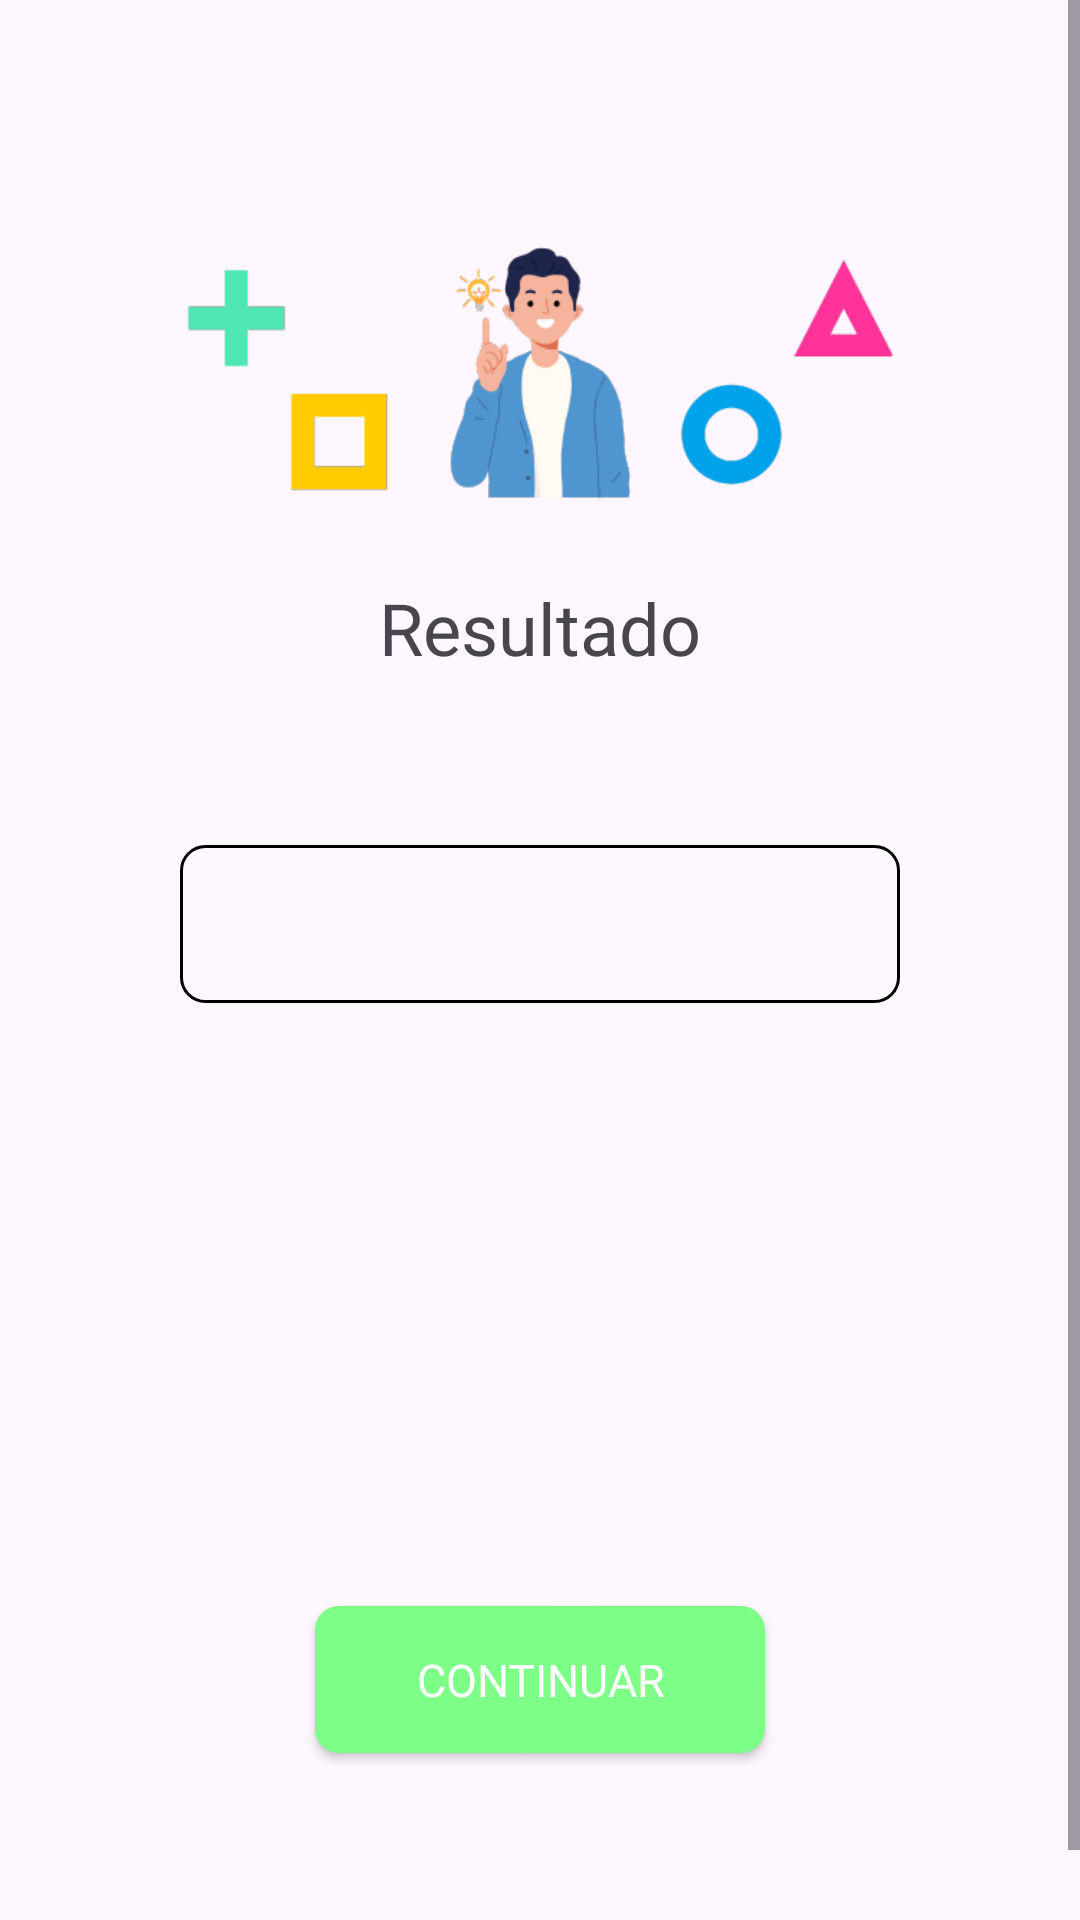

Reconstruct the res/layout file that produces this screen, plus the resources it refers to.
<!-- AndroidManifest.xml: application theme Theme.Grupo03QuizMania -->
<!-- res/layout/activity_resultado_pregunta.xml -->
<?xml version="1.0" encoding="utf-8"?>
<ScrollView xmlns:android="http://schemas.android.com/apk/res/android"
    android:layout_width="match_parent"
    android:layout_height="match_parent"
    android:fillViewport="true">

    <LinearLayout
        xmlns:app="http://schemas.android.com/apk/res-auto"
        xmlns:tools="http://schemas.android.com/tools"
        android:id="@+id/main"
        android:layout_width="match_parent"
        android:layout_height="wrap_content"
        android:orientation="vertical"
        android:padding="50dp"
        tools:context=".ResultadoPreguntaActivity">

        <LinearLayout
            android:layout_width="match_parent"
            android:layout_height="match_parent"
            android:layout_margin="10dp"
            android:gravity="center"
            android:orientation="vertical"
            tools:ignore="UselessParent">

            <ImageView
                android:id="@+id/imageView2"
                android:layout_width="match_parent"
                android:layout_height="133dp"
                android:contentDescription="@string/txt_banner_pregunta"
                app:srcCompat="@drawable/banner_resultado" />

            <TextView
                android:id="@+id/tvResultado"
                android:layout_width="wrap_content"
                android:layout_height="wrap_content"
                android:textSize="24sp"
                android:fontFamily="@font/montserrat_bold"
                android:layout_marginBottom="16dp"
                android:text="@string/txt_resultado"
                android:layout_gravity="center_horizontal"/>

            <TextView
                android:id="@+id/tvPuntuacion"
                android:layout_width="match_parent"
                android:layout_height="wrap_content"
                android:fontFamily="@font/montserrat_bold"
                android:paddingTop="10dp"
                android:paddingBottom="10dp"
                android:text=""
                android:textAlignment="center"
                android:textSize="15sp"
                android:textStyle="bold" />

            <TextView
                android:id="@+id/tvExplicacion"
                android:layout_width="match_parent"
                android:layout_height="wrap_content"
                android:fontFamily="@font/montserrat_regular"
                android:padding="15dp"
                android:textAlignment="center"
                android:textSize="17sp"
                android:text=""
                android:background="@drawable/box_style_pregunta"
                app:backgroundTint="@null"
                tools:ignore="HardcodedText" />
            <androidx.constraintlayout.widget.ConstraintLayout
                android:layout_width="match_parent"
                android:layout_height="250dp"
                android:layout_margin="10dp">

                <Button
                    android:id="@+id/btnContinuar"
                    android:layout_width="150dp"
                    android:layout_height="49dp"
                    android:layout_marginTop="15dp"
                    android:fontFamily="@font/montserrat_bold"
                    android:text="@string/btn_continuar"
                    android:layout_marginBottom="10dp"
                    android:textSize="15sp"
                    android:background="@drawable/btn_style_seguir"
                    android:textColor="@color/white"
                    app:backgroundTint="@null"
                    app:layout_constraintBottom_toBottomOf="parent"
                    app:layout_constraintStart_toStartOf="parent"
                    app:layout_constraintEnd_toEndOf="parent"/>

            </androidx.constraintlayout.widget.ConstraintLayout>



        </LinearLayout>



    </LinearLayout>



</ScrollView>
<!-- resources referenced by this layout -->
<resources>
  <color name="white">#FFFFFFFF</color>
  <!-- drawable banner_resultado: png bitmap (drawable, 18978 bytes) -->
  <!-- drawable box_style_pregunta (drawable) -->
  <shape xmlns:android="http://schemas.android.com/apk/res/android"
      android:shape="rectangle">
      <stroke
          android:width="1dp"
          android:color="#000000" /> 
      <corners android:radius="8dp" /> 
  
  </shape>
  <!-- drawable btn_style_seguir (drawable) -->
  <shape xmlns:android="http://schemas.android.com/apk/res/android"
      android:shape="rectangle">
      <solid
          android:color="#7EFF88" />
  
      <corners android:radius="8dp" />
  
  </shape>
  <string name="btn_continuar">Continuar</string>
  <string name="txt_banner_pregunta">Banner pregunta</string>
  <string name="txt_resultado">Resultado</string>
  <style name="Theme.Grupo03QuizMania" parent="Base.Theme.Grupo03QuizMania" />
  <style name="Base.Theme.Grupo03QuizMania" parent="Theme.Material3.DayNight.NoActionBar">
          
          
      </style>
</resources>
